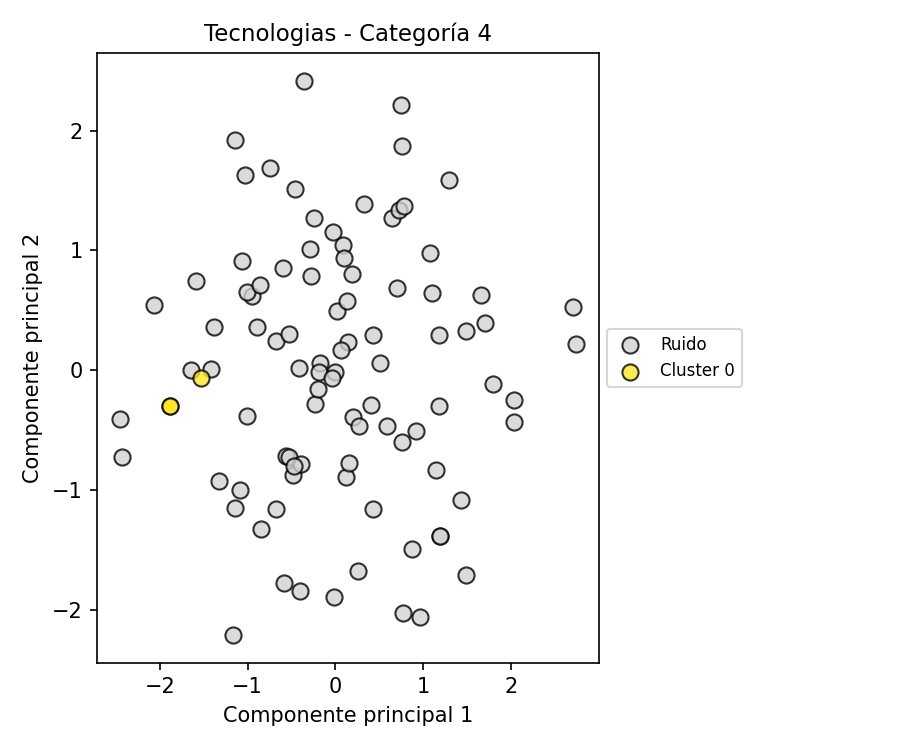

The data file committed next to this chart (first rows):
PC1, PC2, Cluster
2.031, -0.2499, -1
1.297, 1.585, -1
1.697, 0.3914, -1
0.4266, -1.157, -1
-1.641, -0.001511, -1
-0.6751, 0.242, -1
0.6448, 1.267, -1
1.794, -0.1119, -1
-0.2832, 0.7841, -1
-0.02906, 1.15, -1
-1.387, 0.3642, -1
1.094, 0.6408, -1
0.4005, -0.2924, -1
0.1913, 0.7999, -1
0.1158, -0.8931, -1
1.66, 0.631, -1
0.3237, 1.384, -1
-1.418, 0.01412, -1
-0.95, 0.6196, -1
-1.142, 1.924, -1
1.081, 0.9802, -1
-1.534, -0.06571, 0
0.7217, 1.336, -1
-0.3528, 2.413, -1
-0.5972, 0.8532, -1
-1.087, -0.9985, -1
2.03, -0.4356, -1
-1.331, -0.9251, -1
0.1537, -0.7702, -1
0.7409, 2.211, -1
0.9594, -2.059, -1
-0.1787, 0.05676, -1
1.482, 0.3285, -1
-1.591, 0.7461, -1
-1.887, -0.2994, 0
0.2573, -1.678, -1
1.176, 0.2912, -1
-1.029, 1.632, -1
-0.456, 1.516, -1
0.7522, -0.6011, -1
-0.4094, -1.842, -1
-0.1872, -0.01679, -1
0.6962, 0.6883, -1
-1.002, 0.6561, -1
1.149, -0.8342, -1
-0.2334, -0.278, -1
-0.4815, -0.8766, -1
-0.5643, -0.7127, -1
0.7682, -2.022, -1
-0.6818, -1.158, -1
0.2013, -0.3882, -1
-0.7456, 1.691, -1
0.7826, 1.373, -1
2.707, 0.5305, -1
0.263, -0.4632, -1
0.01379, 0.4975, -1
-1.063, 0.911, -1
0.08526, 1.044, -1
-2.067, 0.5447, -1
-0.01151, -1.89, -1
... 36 more rows
